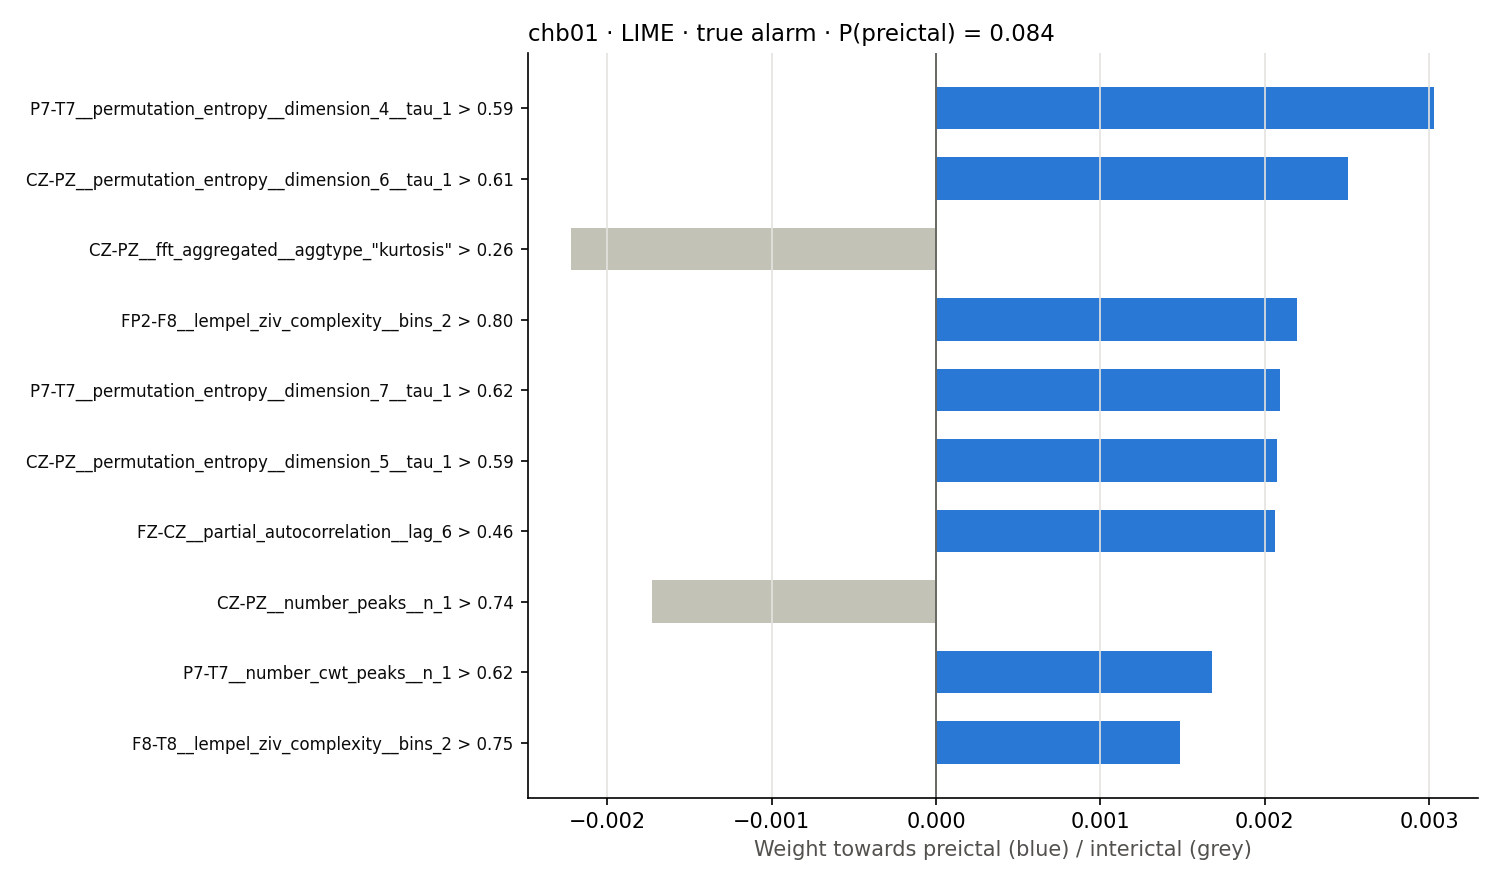

Source data for this figure (header and first rows):
rule, weight
P7-T7__permutation_entropy__dimension_4_…, 0.003031
CZ-PZ__permutation_entropy__dimension_6_…, 0.002504
CZ-PZ__fft_aggregated__aggtype_"kurtosis…, -0.002218
FP2-F8__lempel_ziv_complexity__bins_2 > …, 0.002198
P7-T7__permutation_entropy__dimension_7_…, 0.002092
CZ-PZ__permutation_entropy__dimension_5_…, 0.002073
FZ-CZ__partial_autocorrelation__lag_6 > …, 0.002064
CZ-PZ__number_peaks__n_1 > 0.74, -0.001727
P7-T7__number_cwt_peaks__n_1 > 0.62, 0.001678
F8-T8__lempel_ziv_complexity__bins_2 > 0…, 0.001487
